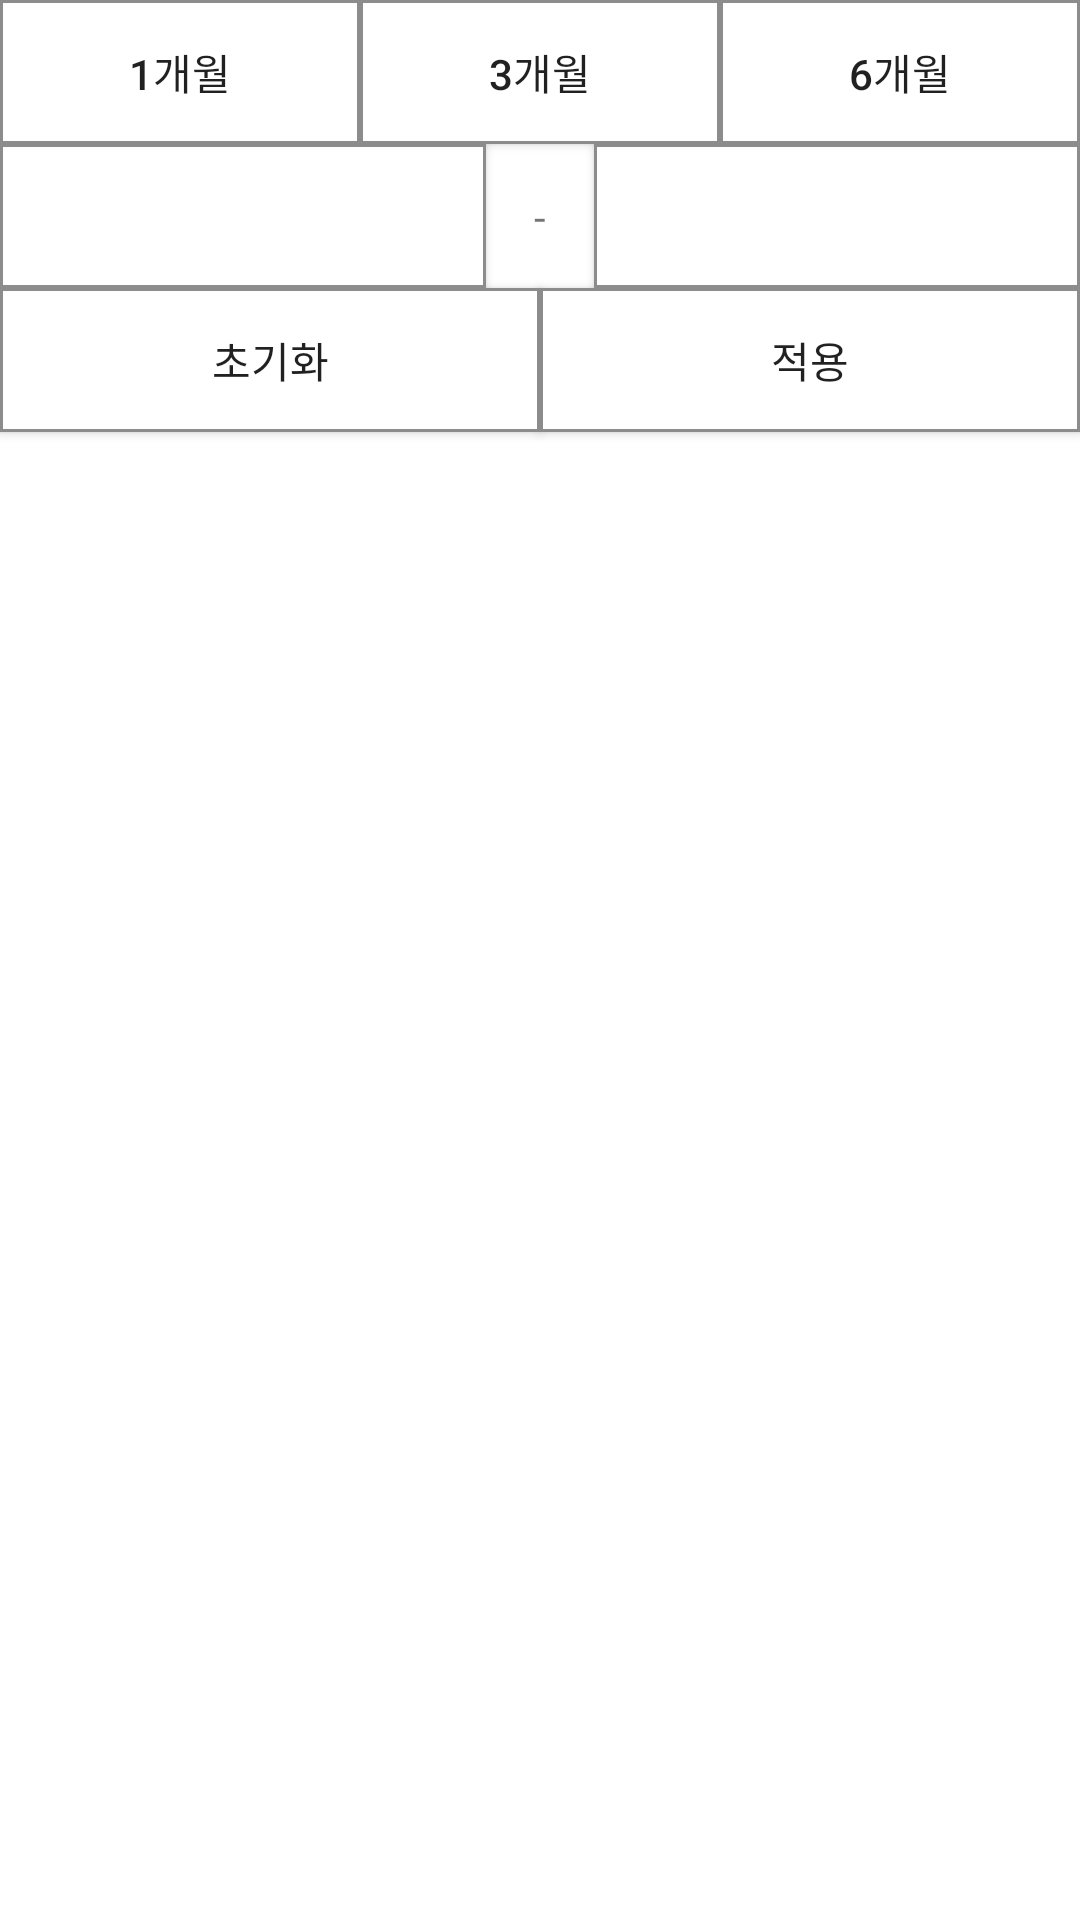

Produce the Android XML layout that renders to this screen, including the resource entries it uses.
<!-- AndroidManifest.xml: application theme Theme.MediumClone -->
<!-- res/layout/activity_test.xml -->
<?xml version="1.0" encoding="utf-8"?>
<androidx.constraintlayout.widget.ConstraintLayout
    xmlns:android="http://schemas.android.com/apk/res/android"
    xmlns:app="http://schemas.android.com/apk/res-auto"
    xmlns:tools="http://schemas.android.com/tools"
    android:layout_width="match_parent"
    android:layout_height="match_parent"
    tools:context=".TestActivity">

    <ToggleButton
        android:id="@+id/btnAddOneMonth"
        android:layout_width="0dp"
        android:layout_height="wrap_content"
        android:background="@drawable/date_picker_background"
        android:textOff="1개월"
        android:textOn="1개월"
        app:layout_constraintEnd_toStartOf="@+id/btnAddThreeMonth"
        app:layout_constraintHorizontal_bias="0.5"
        app:layout_constraintHorizontal_chainStyle="packed"
        app:layout_constraintStart_toStartOf="parent"
        app:layout_constraintTop_toTopOf="parent" />

    <ToggleButton
        android:id="@+id/btnAddThreeMonth"
        android:layout_width="0dp"
        android:layout_height="wrap_content"
        android:background="@drawable/date_picker_background"
        android:textOff="3개월"
        android:textOn="3개월"
        app:layout_constraintEnd_toStartOf="@+id/btnAddSixMonth"
        app:layout_constraintHorizontal_bias="0.5"
        app:layout_constraintStart_toEndOf="@+id/btnAddOneMonth"
        app:layout_constraintTop_toTopOf="@+id/btnAddOneMonth" />

    <ToggleButton
        android:id="@+id/btnAddSixMonth"
        android:layout_width="0dp"
        android:layout_height="wrap_content"
        android:background="@drawable/date_picker_background"
        android:textOff="6개월"
        android:textOn="6개월"
        app:layout_constraintEnd_toEndOf="parent"
        app:layout_constraintHorizontal_bias="0.5"
        app:layout_constraintStart_toEndOf="@+id/btnAddThreeMonth"
        app:layout_constraintTop_toTopOf="parent" />

    <androidx.appcompat.widget.AppCompatButton
        android:id="@+id/btnStartDate"
        android:layout_width="0dp"
        android:layout_height="wrap_content"
        android:background="@drawable/date_picker_background"
        android:drawableEnd="@drawable/ic_calendar"
        android:paddingEnd="4dp"
        app:layout_constraintEnd_toStartOf="@+id/dash"
        app:layout_constraintHorizontal_bias="0.5"
        app:layout_constraintHorizontal_weight="4.5"
        app:layout_constraintStart_toStartOf="parent"
        app:layout_constraintTop_toBottomOf="@+id/btnAddOneMonth" />


    <TextView
        android:id="@+id/dash"
        android:layout_width="0dp"
        android:layout_height="wrap_content"
        android:gravity="center"
        android:text="-"
        app:layout_constraintBottom_toBottomOf="@+id/btnStartDate"
        app:layout_constraintEnd_toStartOf="@+id/btnEndDate"
        app:layout_constraintHorizontal_bias="0.5"
        app:layout_constraintHorizontal_weight="1"
        app:layout_constraintStart_toEndOf="@+id/btnStartDate"
        app:layout_constraintTop_toTopOf="@+id/btnStartDate" />

    <androidx.appcompat.widget.AppCompatButton
        android:id="@+id/btnEndDate"
        android:layout_width="0dp"
        android:layout_height="wrap_content"
        android:background="@drawable/date_picker_background"
        android:drawableEnd="@drawable/ic_calendar"
        android:paddingEnd="4dp"
        app:layout_constraintEnd_toEndOf="parent"
        app:layout_constraintHorizontal_bias="0.5"
        app:layout_constraintHorizontal_weight="4.5"
        app:layout_constraintStart_toEndOf="@+id/dash"
        app:layout_constraintTop_toBottomOf="@+id/btnAddThreeMonth" />

    <androidx.appcompat.widget.AppCompatButton
        android:id="@+id/btnClear"
        android:layout_width="0dp"
        android:layout_height="wrap_content"
        android:background="@drawable/date_picker_background"
        android:text="초기화"
        app:layout_constraintEnd_toStartOf="@+id/btnSubmit"
        app:layout_constraintHorizontal_bias="0.5"
        app:layout_constraintStart_toStartOf="parent"
        app:layout_constraintTop_toBottomOf="@+id/btnStartDate" />

    <androidx.appcompat.widget.AppCompatButton
        android:id="@+id/btnSubmit"
        android:layout_width="0dp"
        android:layout_height="wrap_content"
        android:background="@drawable/date_picker_background"
        android:text="적용"
        app:layout_constraintEnd_toEndOf="parent"
        app:layout_constraintHorizontal_bias="0.5"
        app:layout_constraintStart_toEndOf="@+id/btnClear"
        app:layout_constraintTop_toTopOf="@+id/btnClear" />







</androidx.constraintlayout.widget.ConstraintLayout>
<!-- resources referenced by this layout -->
<resources>
  <!-- drawable date_picker_background (drawable) -->
  <?xml version="1.0" encoding="utf-8"?>
  <selector
      xmlns:android="http://schemas.android.com/apk/res/android">
  
      <item android:state_pressed="false">
          <shape>
              <solid
                  android:color="@color/white"/>
              <stroke
                  android:width="1dp" android:color="@color/light_gray"/>
              <corners
                  android:radius="0dip"/>
          </shape>
      </item>
  
      <item android:state_pressed="true">
          <shape>
              <solid
                  android:color="@color/green"/>
              <stroke
                  android:width="1dp" android:color="@color/light_gray"/>
              <corners
                  android:radius="0dip"/>
          </shape>
      </item>
  
  </selector>
  <style name="Theme.MediumClone" parent="Theme.MaterialComponents.DayNight.NoActionBar">
          
          <item name="colorPrimary">@color/green</item>
          <item name="colorPrimaryVariant">@color/white</item>
          <item name="colorOnPrimary">@color/white</item>
          
          <item name="colorSecondary">@color/light_gray</item>
          <item name="colorSecondaryVariant">@color/dark_green</item>
          <item name="colorOnSecondary">@color/black</item>
          
          <item name="android:statusBarColor" tools:targetApi="l">?attr/colorPrimaryVariant</item>
          
      </style>
  <color name="white">#FFFFFFFF</color>
  <color name="light_gray">#8C8C8C</color>
  <color name="green">#41AC45</color>
  <color name="dark_green">#37933B</color>
  <color name="black">#FF000000</color>
</resources>
